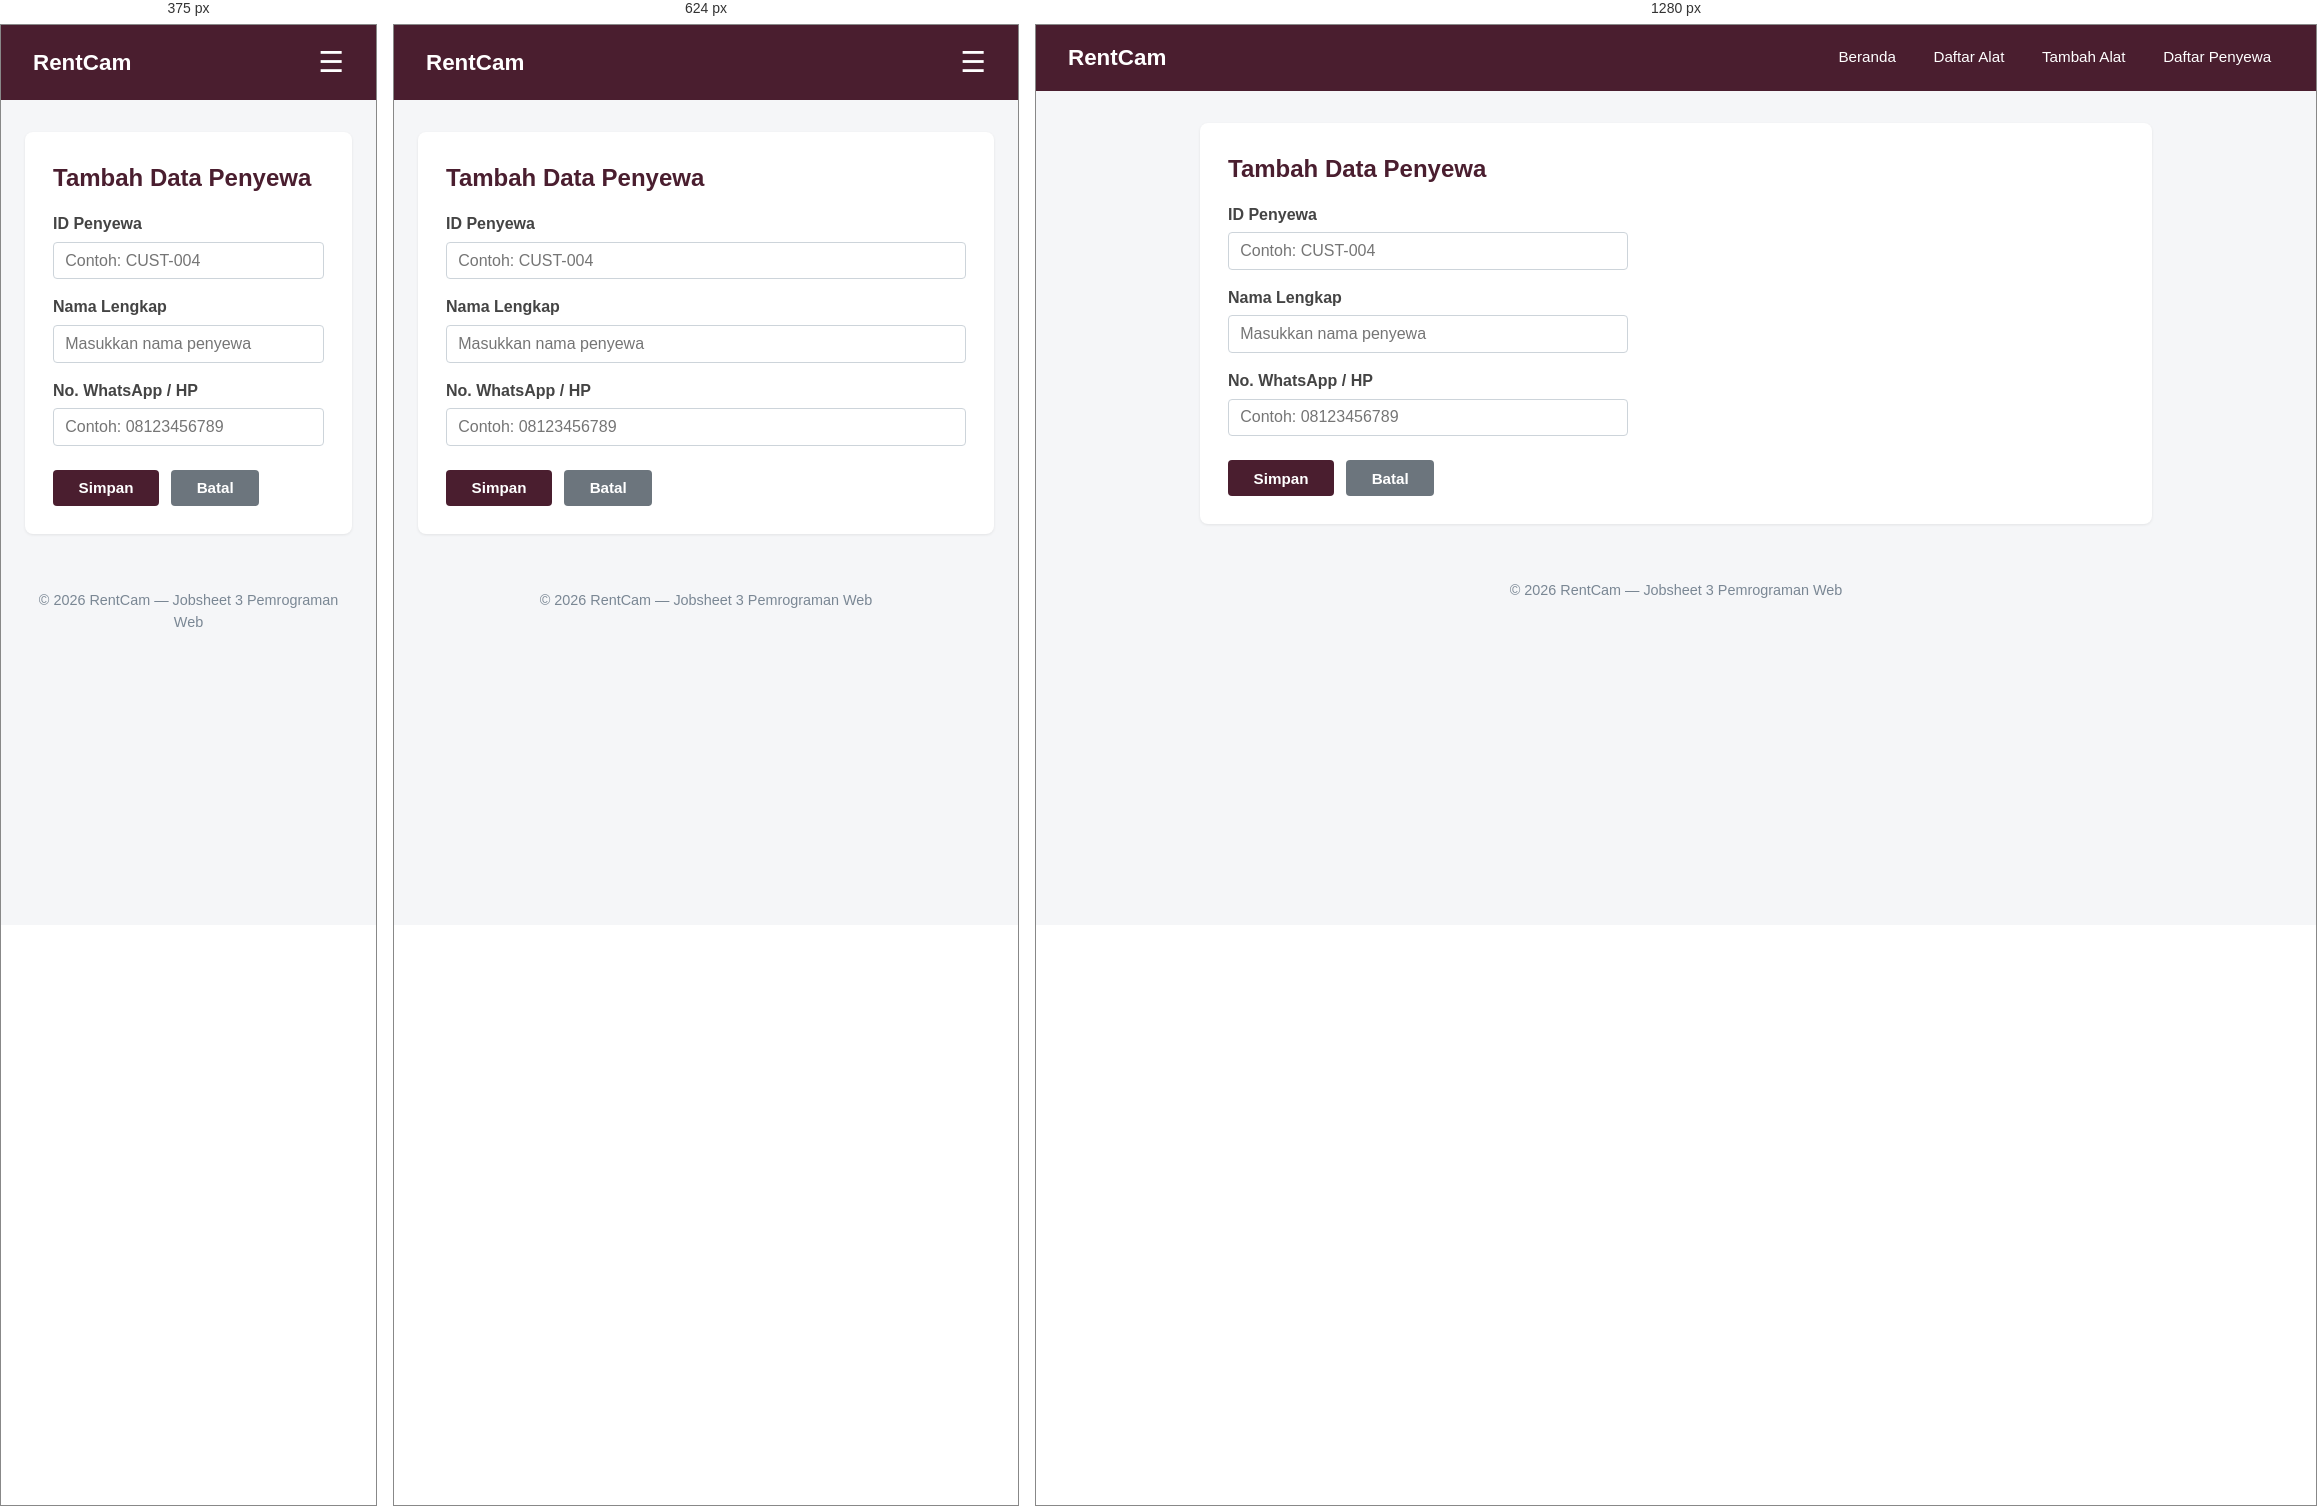
Rendered at 375 px, 624 px and 1280 px, left to right.

<!-- file: tambah.html -->
<!DOCTYPE html>
<html lang="id">
<head>
    <meta charset="UTF-8">
    <meta name="viewport" content="width=device-width, initial-scale=1.0">
    <title>RentCam | Tambah Penyewa</title>
    <link rel="stylesheet" href="../assets/css/style.css">
</head>
<body>
    <header>
        <h1>RentCam</h1>
        <input type="checkbox" id="nav-toggle" class="nav-toggle">
        <label for="nav-toggle" class="nav-toggle-label">&#9776;</label>
        <nav>
            <ul>
                <li><a href="../index.html">Beranda</a></li>
                <li><a href="../alat/list.html">Daftar Alat</a></li>
                <li><a href="../alat/tambah.html">Tambah Alat</a></li>
                <li><a href="list.html">Daftar Penyewa</a></li>
            </ul>
        </nav>
    </header>

    <main>
        <section>
            <h2>Tambah Data Penyewa</h2>
            <form action="list.html" method="GET">
                <p>
                    <label for="id_penyewa">ID Penyewa</label>
                    <input type="text" id="id_penyewa" name="id_penyewa" placeholder="Contoh: CUST-004" required>
                </p>

                <p>
                    <label for="nama">Nama Lengkap</label>
                    <input type="text" id="nama" name="nama" placeholder="Masukkan nama penyewa" required>
                </p>

                <p>
                    <label for="telepon">No. WhatsApp / HP</label>
                    <input type="tel" id="telepon" name="telepon" placeholder="Contoh: 08123456789" required>
                </p>

                <div class="form-actions">
                    <button type="submit">Simpan</button>
                    <button type="reset" class="btn-reset">Batal</button>
                </div>
            </form>
        </section>
    </main>

    <footer>
        <p>&copy; 2026 RentCam &mdash; Jobsheet 3 Pemrograman Web</p>
    </footer>
</body>
</html>

/* @media block from style.css */
@media (max-width: 768px) {
    header {
        position: relative;
        flex-wrap: wrap;
    }

    .nav-toggle-label {
        display: block;
    }

    header nav {
        display: none !important;
        width: 100%;
        background-color: #381522;
        margin-top: 1rem;
        border-radius: 6px;
        padding: 0.8rem 1rem;
    }

    .nav-toggle:checked ~ nav {
        display: block !important;
    }

    header nav ul {
        flex-direction: column;
        align-items: flex-start;
        gap: 0.6rem;
    }

    header nav a {
        display: block;
        width: 100%;
        padding: 0.4rem 0.6rem;
    }

    .dashboard-grid {
        grid-template-columns: 1fr;
    }

    .form-row {
        grid-template-columns: 1fr;
    }

    .table-toolbar {
        flex-direction: column;
        align-items: stretch;
    }

    .table-toolbar .filter-group {
        flex-direction: column;
    }

    form input[type="text"],
    form input[type="number"],
    form input[type="tel"],
    form select {
        max-width: 100%;
    }
}

/* @media block from style.css */
@media (max-width: 480px) {
    .stats-container {
        grid-template-columns: 1fr;
    }
}